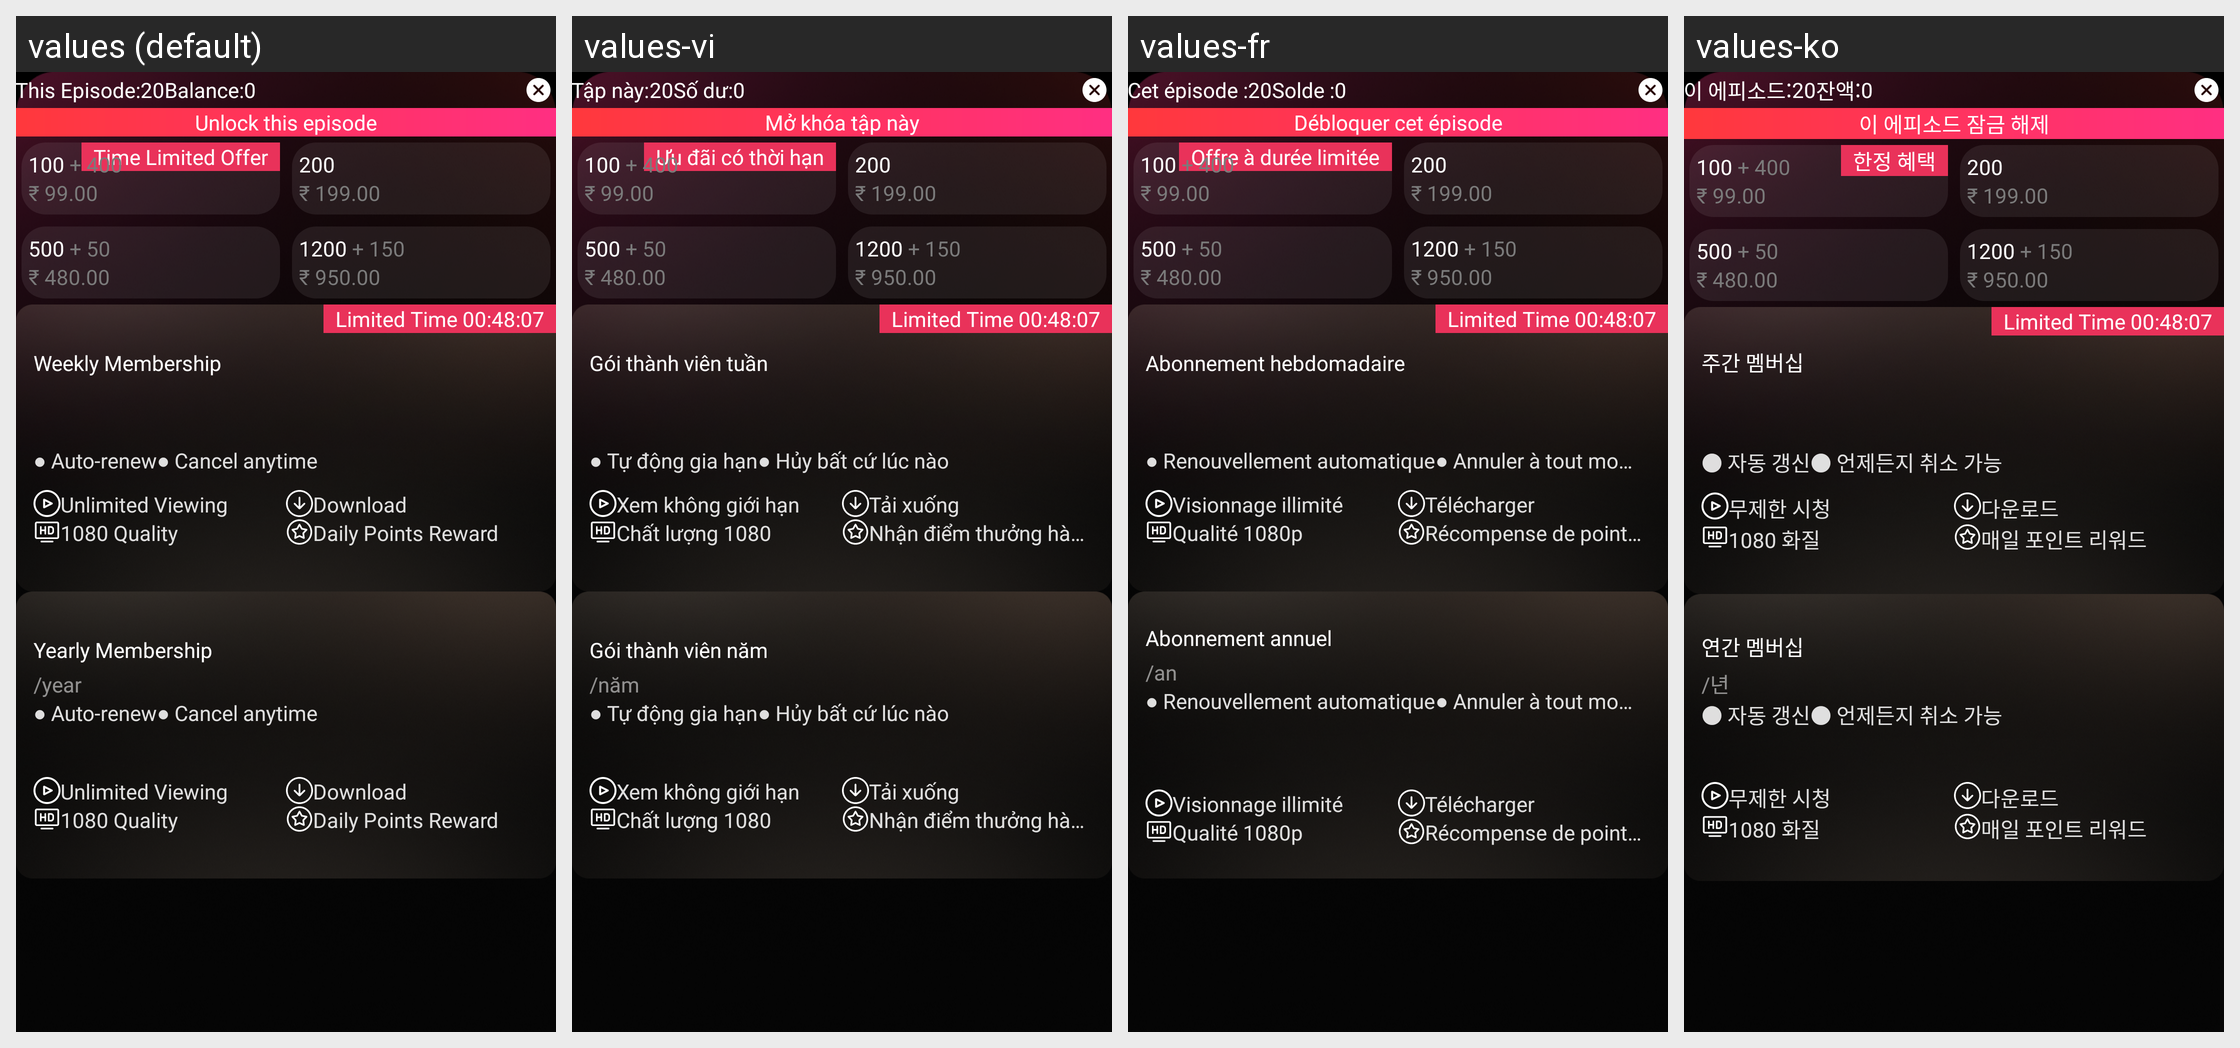

The same Android screen rendered under several of its app's locales, left to right. List the strings drawn on it with the default value and each locale's translation.
Android screen res/layout/layout_premium_dialog.xml rendered under 4 locales, left to right: values (default), values-vi, values-fr, values-ko. Device: Nexus 5 (rendered at 1080×1920; each locale shown at half size, 540×960, under a caption strip naming it); theme AppTheme.
Other locales in the repository, not shown: values-da, values-de, values-el, values-es, values-hi, values-it, values-ja, values-ru, values-sv, values-th, values-tr, values-uk, values-zh.
Strings drawn on this screen, with the default value and each locale's value (text and hints the layout hard-codes, and strings that could not be matched under every locale, appear in the picture but are not listed):

this_episode
  values: This Episode:
  values-vi: Tập này:
  values-fr: Cet épisode :
  values-ko: 이 에피소드:

balance
  values: Balance:
  values-vi: Số dư:
  values-fr: Solde :
  values-ko: 잔액:

unlock_this_episode
  values: Unlock this episode
  values-vi: Mở khóa tập này
  values-fr: Débloquer cet épisode
  values-ko: 이 에피소드 잠금 해제

time_limit_offer
  values: Time Limited Offer
  values-vi: Ưu đãi có thời hạn
  values-fr: Offre à durée limitée
  values-ko: 한정 혜택

weekly_membership
  values: Weekly Membership
  values-vi: Gói thành viên tuần
  values-fr: Abonnement hebdomadaire
  values-ko: 주간 멤버십

auto_renew
  values: Auto-renew
  values-vi: Tự động gia hạn
  values-fr: Renouvellement automatique
  values-ko: 자동 갱신

cancel_anytime
  values: Cancel anytime
  values-vi: Hủy bất cứ lúc nào
  values-fr: Annuler à tout moment
  values-ko: 언제든지 취소 가능

unlimited_time
  values: Unlimited Viewing
  values-vi: Xem không giới hạn
  values-fr: Visionnage illimité
  values-ko: 무제한 시청

download
  values: Download
  values-vi: Tải xuống
  values-fr: Télécharger
  values-ko: 다운로드

_1080_quality
  values: 1080 Quality
  values-vi: Chất lượng 1080
  values-fr: Qualité 1080p
  values-ko: 1080 화질

daily_points_reward
  values: Daily Points Reward
  values-vi: Nhận điểm thưởng hàng ngày
  values-fr: Récompense de points quotidienne
  values-ko: 매일 포인트 리워드

yearly_membership
  values: Yearly Membership
  values-vi: Gói thành viên năm
  values-fr: Abonnement annuel
  values-ko: 연간 멤버십

_year
  values: /year
  values-vi: /năm
  values-fr: /an
  values-ko: /년
